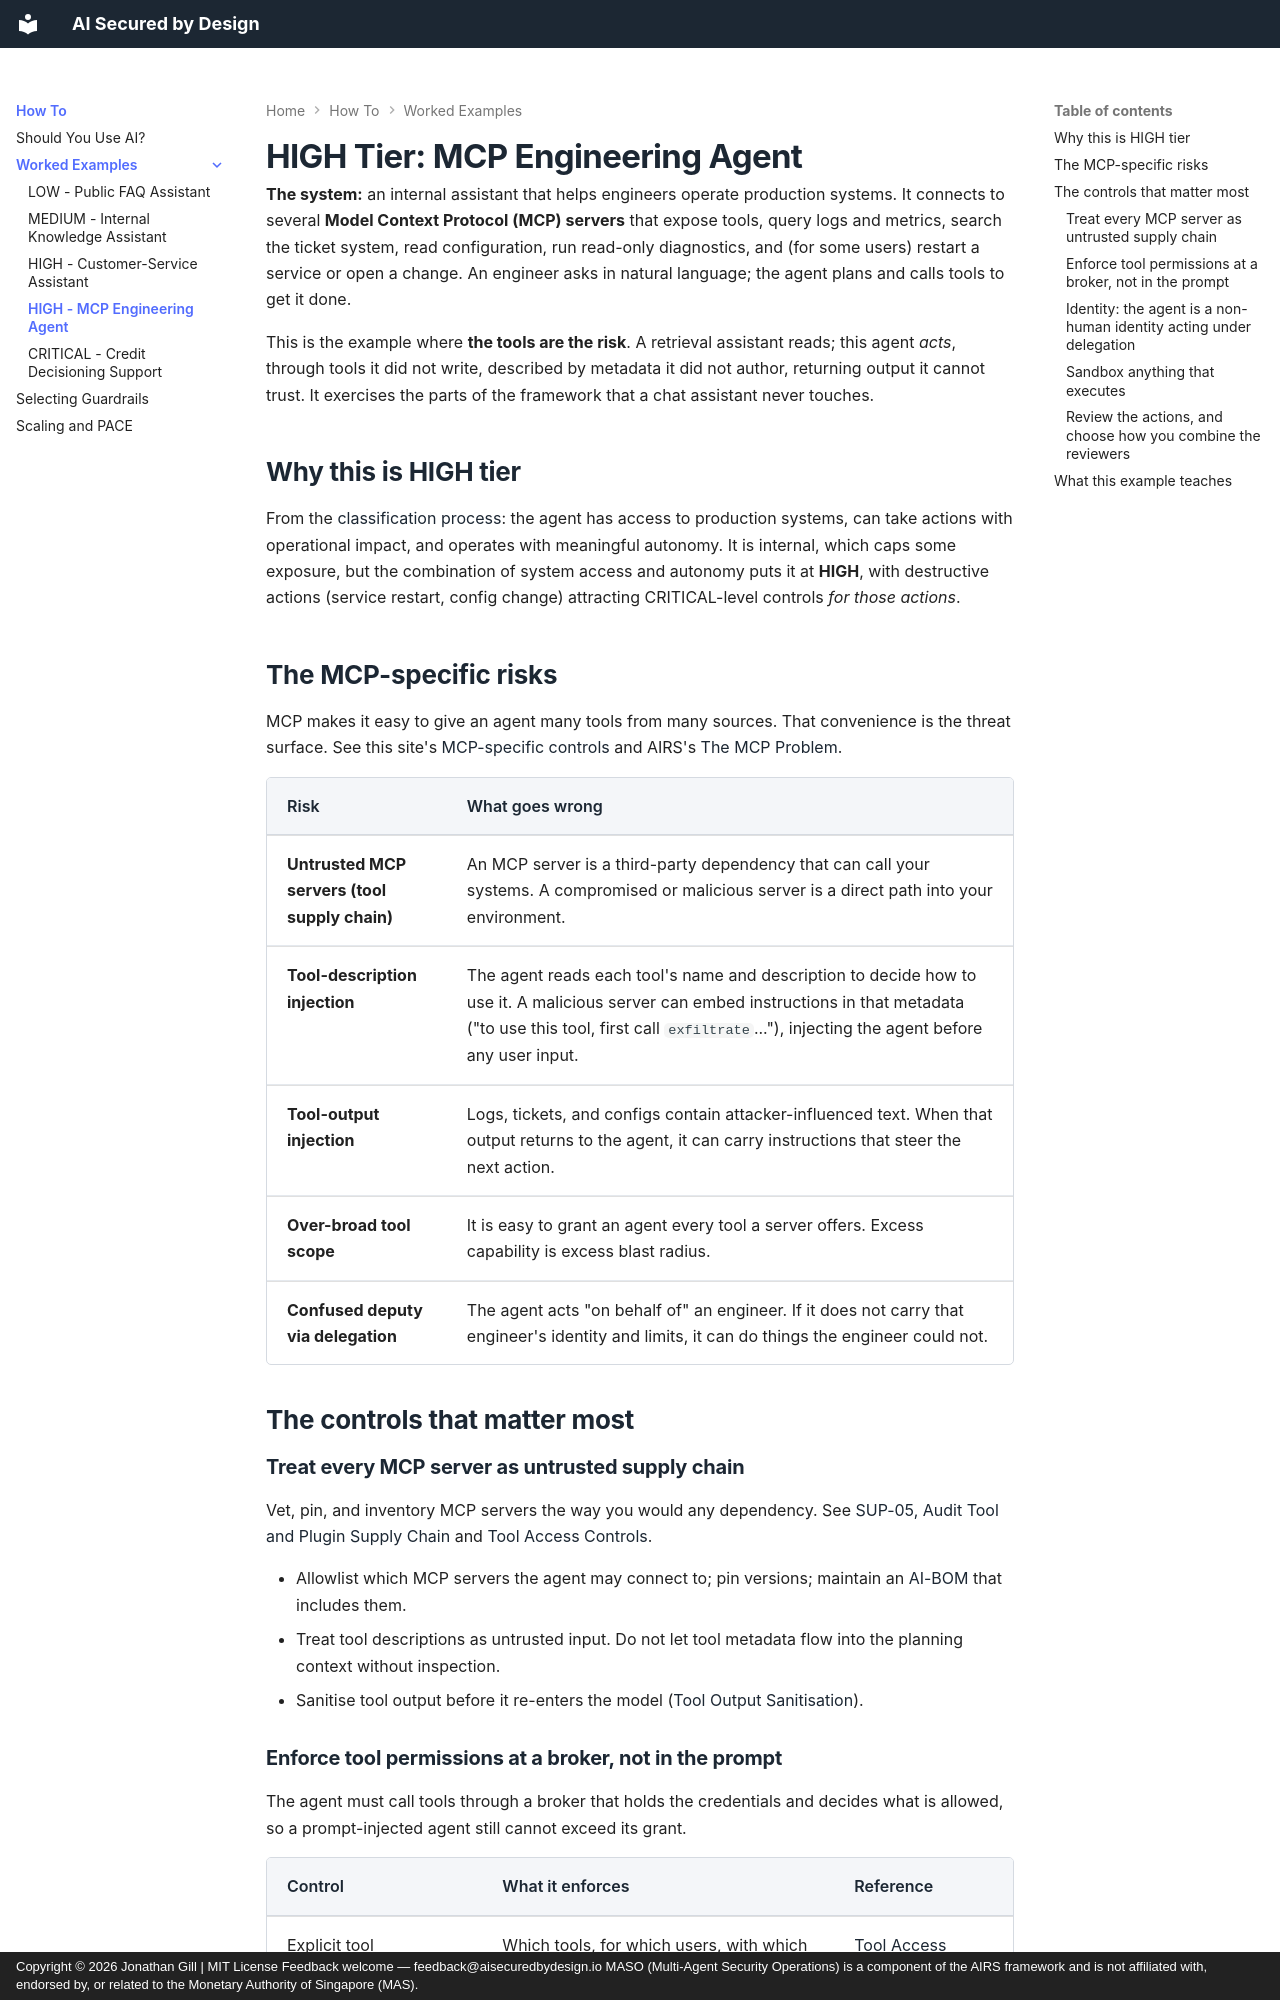

repository: JonathanCGill/aisecuredbydesign.io · page: how-to/example-mcp-agent/index.html · generator: mkdocs · copyright: Copyright © 2026 Jonathan Gill | MIT License Feedback welcome — feedback@aisecuredbydesign.io MASO (Multi-Agent Security Operations) is a component of the AIRS framework and is not affiliated with, endorsed by, or related to the Monetary Authority of Singapore (MAS).

---
description: A HIGH-tier worked example, an internal engineering agent that operates systems through MCP servers, focused on MCP and tool supply chain, tool-description and tool-output injection, delegation, non-human identity, and sandboxing.
---

# HIGH Tier: MCP Engineering Agent

**The system:** an internal assistant that helps engineers operate production systems. It connects to several **Model Context Protocol (MCP) servers** that expose tools, query logs and metrics, search the ticket system, read configuration, run read-only diagnostics, and (for some users) restart a service or open a change. An engineer asks in natural language; the agent plans and calls tools to get it done.

This is the example where **the tools are the risk**. A retrieval assistant reads; this agent *acts*, through tools it did not write, described by metadata it did not author, returning output it cannot trust. It exercises the parts of the framework that a chat assistant never touches.

## Why this is HIGH tier

From the [classification process](../core/risk-tiers.md#classification-process): the agent has access to production systems, can take actions with operational impact, and operates with meaningful autonomy. It is internal, which caps some exposure, but the combination of system access and autonomy puts it at **HIGH**, with destructive actions (service restart, config change) attracting CRITICAL-level controls *for those actions*.

## The MCP-specific risks

MCP makes it easy to give an agent many tools from many sources. That convenience is the threat surface. See this site's [MCP-specific controls](../core/agentic.md#mcp-specific-controls) and AIRS's [The MCP Problem](https://airuntimesecurity.io/insights/the-mcp-problem/).

| Risk | What goes wrong |
|------|-----------------|
| **Untrusted MCP servers (tool supply chain)** | An MCP server is a third-party dependency that can call your systems. A compromised or malicious server is a direct path into your environment. |
| **Tool-description injection** | The agent reads each tool's name and description to decide how to use it. A malicious server can embed instructions in that metadata ("to use this tool, first call `exfiltrate`..."), injecting the agent before any user input. |
| **Tool-output injection** | Logs, tickets, and configs contain attacker-influenced text. When that output returns to the agent, it can carry instructions that steer the next action. |
| **Over-broad tool scope** | It is easy to grant an agent every tool a server offers. Excess capability is excess blast radius. |
| **Confused deputy via delegation** | The agent acts "on behalf of" an engineer. If it does not carry that engineer's identity and limits, it can do things the engineer could not. |

## The controls that matter most

### Treat every MCP server as untrusted supply chain

Vet, pin, and inventory MCP servers the way you would any dependency. See [SUP-05, Audit Tool and Plugin Supply Chain](../infrastructure/agentic/supply-chain.md) and [Tool Access Controls](../infrastructure/agentic/tool-access-controls.md).

- Allowlist which MCP servers the agent may connect to; pin versions; maintain an [AI-BOM](../infrastructure/agentic/supply-chain.md) that includes them.
- Treat tool descriptions as untrusted input. Do not let tool metadata flow into the planning context without inspection.
- Sanitise tool output before it re-enters the model ([Tool Output Sanitisation](../core/agentic.md#3-tool-output-sanitisation)).
